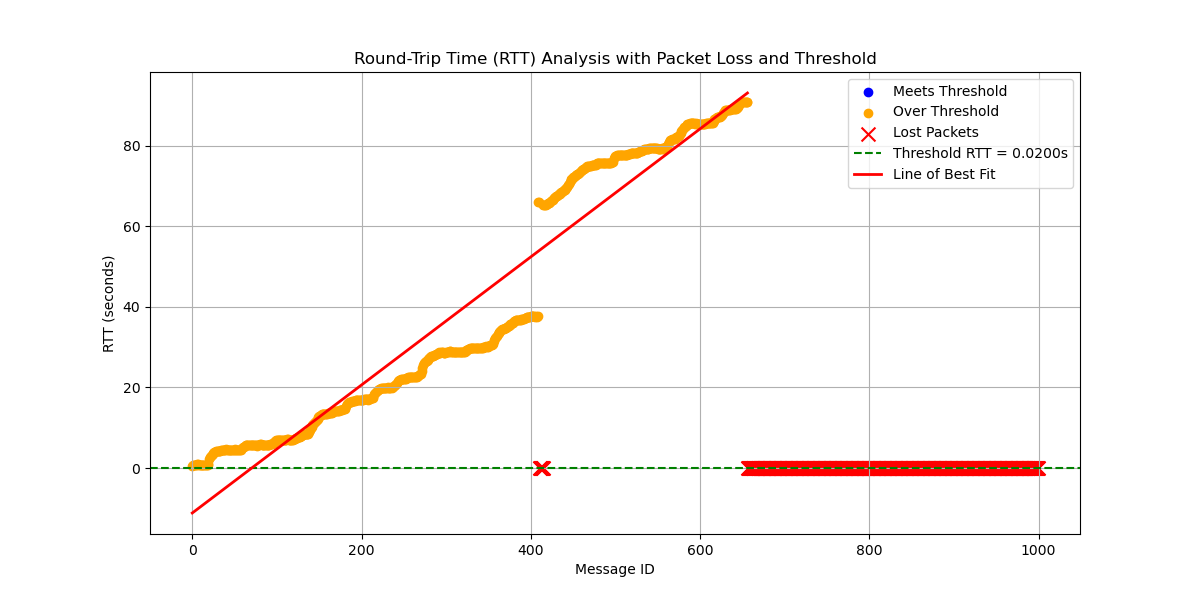

Values plotted in this chart, from the file beside it:
# System Information
# OS                       : Linux
# OS Version               : #45~22.04.1…
# Architecture             : x86_64
# Python Version           : 3.10.12
# Processor                : x86_64
# Node Name                : large_paylo…
# Start Time               : 2024-10-02 …
#
# Computed Statistics
# Total Packets Sent       : 1347
# Packets Received         : 653
# Packets Lost             : 694
# Packet Loss Percentage   : 51.52%
# Average RTT              : 40.87235676…
# Median RTT               : 29.48287250…
# RTT Range                : 90.29617881…
# Standard Deviation of RTT: 31.19673822…
# Variance of RTT          : 973.2364755…
# Packets Under Threshold  : 0
# Packets Over Threshold   : 653
# Threshold RTT            : 0.02 s
# Test Duration            : 0:04:09
#
# Run latency_plotter.py to compute stat…
#
message_id, send_time, receive_time, rtt, status
0, 3280, 3281, 0.5728, received
1, 3280, 3281, 0.6627, received
2, 3280, 3281, 0.7652, received
3, 3281, 3282, 0.8126, received
4, 3281, 3282, 0.839, received
5, 3281, 3282, 0.9121, received
6, 3281, 3282, 0.8685, received
7, 3282, 3283, 0.9183, received
8, 3282, 3283, 0.8831, received
9, 3282, 3283, 0.8593, received
10, 3282, 3283, 0.8611, received
11, 3283, 3284, 0.8122, received
12, 3283, 3284, 0.8738, received
13, 3283, 3284, 0.807, received
14, 3283, 3284, 0.8873, received
15, 3284, 3285, 0.8351, received
16, 3284, 3285, 0.8328, received
17, 3284, 3285, 0.8486, received
18, 3284, 3285, 0.8321, received
19, 3285, 3286, 0.9709, received
20, 3285, 3287, 2.321, received
21, 3285, 3288, 2.659, received
22, 3285, 3288, 3.017, received
23, 3286, 3289, 3.187, received
24, 3286, 3289, 3.47, received
25, 3286, 3290, 3.769, received
26, 3286, 3290, 3.909, received
27, 3287, 3291, 4.113, received
28, 3287, 3291, 4.218, received
29, 3287, 3291, 4.287, received
30, 3287, 3292, 4.274, received
31, 3288, 3292, 4.332, received
32, 3288, 3292, 4.353, received
33, 3288, 3293, 4.329, received
... 1,313 more rows
